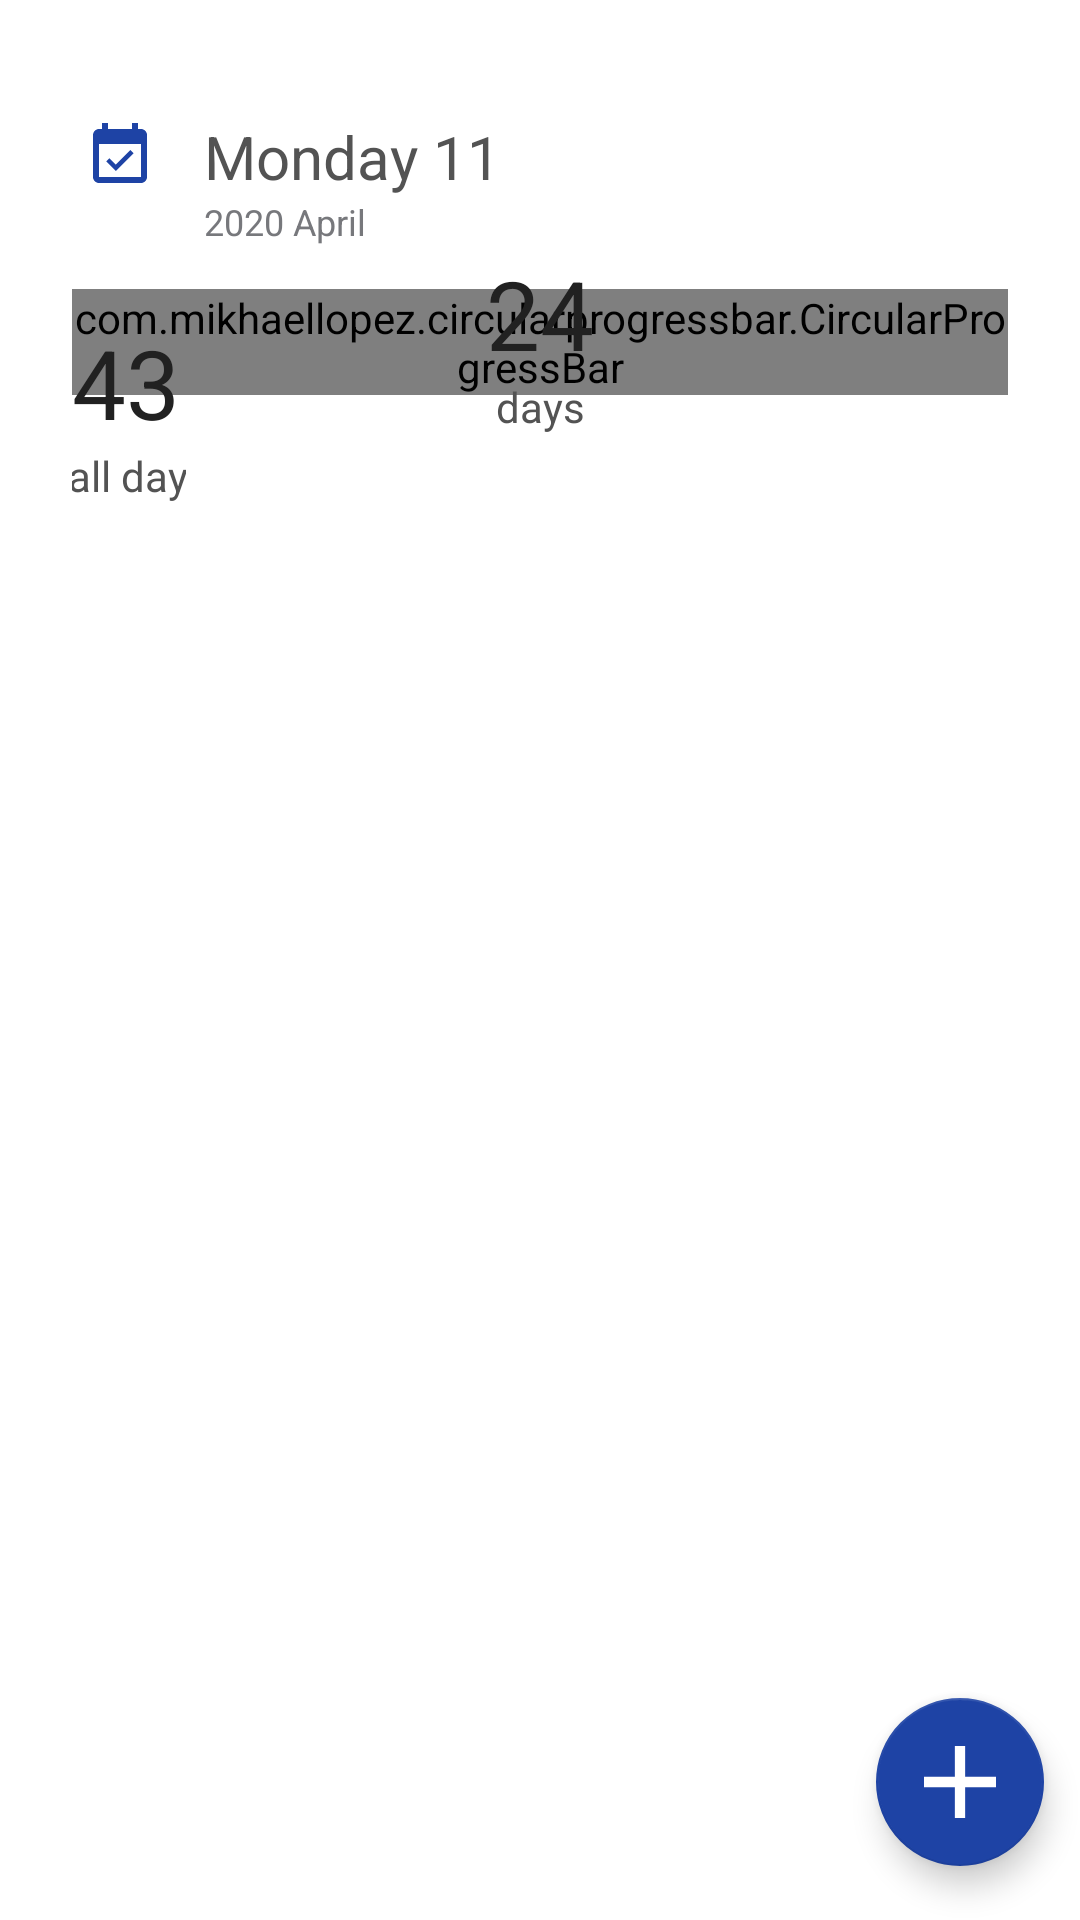

Write the Android layout XML for this screen, with the resource values it uses.
<!-- AndroidManifest.xml: application theme AppTheme -->
<!-- res/layout/fragment_day_off.xml -->
<?xml version="1.0" encoding="utf-8"?>
<androidx.core.widget.NestedScrollView android:id="@+id/trackingRoot"
    android:layout_width="match_parent"
    android:layout_height="match_parent"
    android:fillViewport="true"
    android:background="@drawable/bg_top_corners"
    xmlns:android="http://schemas.android.com/apk/res/android"
    xmlns:app="http://schemas.android.com/apk/res-auto"
    xmlns:tools="http://schemas.android.com/tools">

    <androidx.constraintlayout.widget.ConstraintLayout
        android:id="@+id/whiteBg"
        android:layout_width="match_parent"
        android:layout_height="match_parent"
        app:layout_constraintBottom_toBottomOf="parent"
        app:layout_constraintTop_toBottomOf="@+id/firstText">

        <androidx.constraintlayout.widget.ConstraintLayout
            android:id="@+id/topBlock"
            android:layout_width="match_parent"
            android:layout_height="180dp"
            android:layout_marginStart="@dimen/big_margin"
            android:layout_marginTop="@dimen/big_margin"
            android:layout_marginEnd="@dimen/big_margin"
            android:gravity="center"
            android:orientation="horizontal"
            android:paddingTop="@dimen/average_padding"
            android:paddingBottom="@dimen/average_padding"
            app:layout_constraintEnd_toEndOf="parent"
            app:layout_constraintStart_toStartOf="parent"
            app:layout_constraintTop_toTopOf="parent">

            <ImageView
                android:id="@+id/calendarBtn"
                android:layout_width="wrap_content"
                android:layout_height="0dp"
                android:background="@drawable/ripple_bg_round"
                android:padding="@dimen/small_padding"
                android:src="@drawable/ic_event"
                app:layout_constraintStart_toStartOf="parent"
                app:layout_constraintTop_toTopOf="parent" />

            <TextView
                android:id="@+id/dayText"
                android:layout_width="wrap_content"
                android:layout_height="wrap_content"
                android:layout_marginStart="@dimen/average_margin"
                android:text="Monday 11"
                android:textColor="@color/text_color"
                android:textSize="@dimen/text_title"
                app:layout_constraintBottom_toBottomOf="@+id/calendarBtn"
                app:layout_constraintStart_toEndOf="@+id/calendarBtn"
                app:layout_constraintTop_toTopOf="@+id/calendarBtn" />

            <TextView
                android:id="@+id/yearText"
                android:layout_width="wrap_content"
                android:layout_height="wrap_content"
                android:text="2020 April"
                android:textColor="@color/text_color_light"
                android:textSize="@dimen/text_small"
                app:layout_constraintStart_toStartOf="@+id/dayText"
                app:layout_constraintTop_toBottomOf="@+id/dayText" />


            <com.mikhaellopez.circularprogressbar.CircularProgressBar
                android:id="@+id/circularProgressBar"
                android:layout_width="0dp"
                android:layout_height="wrap_content"
                android:layout_weight="1"
                android:gravity="center"
                app:cpb_background_progressbar_color="@color/red"
                app:cpb_background_progressbar_width="15dp"
                app:cpb_progress="65"
                app:cpb_progressbar_color="@color/green"
                app:cpb_progressbar_width="15dp"
                app:layout_constraintBottom_toBottomOf="parent"
                app:layout_constraintEnd_toEndOf="parent"
                app:layout_constraintTop_toTopOf="parent" />

            <TextView
                android:id="@+id/year"
                android:layout_width="wrap_content"
                android:layout_height="wrap_content"
                android:gravity="center"
                android:text="24"
                android:textColor="@color/text_color_dark"
                android:textSize="@dimen/text_title_large"
                app:layout_constraintBottom_toTopOf="@+id/monthTxt"
                app:layout_constraintEnd_toEndOf="@+id/circularProgressBar"
                app:layout_constraintHorizontal_bias="0.5"
                app:layout_constraintStart_toStartOf="@+id/circularProgressBar"
                app:layout_constraintTop_toBottomOf="@+id/circularProgressBar" />

            <TextView
                android:id="@+id/monthTxt"
                android:layout_width="wrap_content"
                android:layout_height="wrap_content"
                android:gravity="center"
                android:text="days"
                android:textColor="@color/text_color"
                android:textSize="@dimen/text_normal"
                app:layout_constraintBottom_toTopOf="@+id/circularProgressBar"
                app:layout_constraintEnd_toEndOf="@+id/year"
                app:layout_constraintHorizontal_bias="0.5"
                app:layout_constraintStart_toStartOf="@+id/year"
                app:layout_constraintTop_toBottomOf="@+id/year" />

            <TextView
                android:id="@+id/used"
                android:layout_width="wrap_content"
                android:layout_height="wrap_content"
                android:gravity="center"
                android:text="19"
                android:textColor="@color/text_color_dark"
                android:textSize="@dimen/text_title_large"
                app:layout_constraintBottom_toTopOf="@+id/usedTxt"
                app:layout_constraintEnd_toStartOf="@+id/allday"
                app:layout_constraintHorizontal_bias="0.5"
                app:layout_constraintStart_toStartOf="parent"
                app:layout_constraintTop_toBottomOf="@+id/yearText"
                app:layout_constraintVertical_chainStyle="packed" />

            <TextView
                android:id="@+id/usedTxt"
                android:layout_width="wrap_content"
                android:layout_height="wrap_content"
                android:gravity="center"
                android:text="used"
                android:textColor="@color/text_color"
                android:textSize="@dimen/text_normal"
                app:layout_constraintBottom_toBottomOf="parent"
                app:layout_constraintEnd_toEndOf="@+id/used"
                app:layout_constraintHorizontal_bias="0.5"
                app:layout_constraintStart_toStartOf="@+id/used"
                app:layout_constraintTop_toBottomOf="@+id/used" />

            <TextView
                android:id="@+id/allday"
                android:layout_width="wrap_content"
                android:layout_height="wrap_content"
                android:gravity="center"
                android:text="43"
                android:textColor="@color/text_color_dark"
                android:textSize="@dimen/text_title_large"
                app:layout_constraintBottom_toTopOf="@+id/alldayTxt"
                app:layout_constraintEnd_toStartOf="@+id/circularProgressBar"
                app:layout_constraintHorizontal_bias="0.5"
                app:layout_constraintStart_toEndOf="@+id/used"
                app:layout_constraintTop_toBottomOf="@+id/yearText"
                app:layout_constraintVertical_chainStyle="packed" />

            <TextView
                android:id="@+id/alldayTxt"
                android:layout_width="wrap_content"
                android:layout_height="wrap_content"
                android:gravity="center"
                android:text="all day"
                android:textColor="@color/text_color"
                android:textSize="@dimen/text_normal"
                app:layout_constraintBottom_toBottomOf="parent"
                app:layout_constraintEnd_toEndOf="@+id/allday"
                app:layout_constraintHorizontal_bias="0.5"
                app:layout_constraintStart_toStartOf="@+id/allday"
                app:layout_constraintTop_toBottomOf="@+id/allday" />


        </androidx.constraintlayout.widget.ConstraintLayout>

        <androidx.recyclerview.widget.RecyclerView
            android:id="@+id/dayOffRecycler"
            android:layout_width="0dp"
            android:layout_height="0dp"
            android:layout_marginTop="@dimen/average_margin"
            android:overScrollMode="never"
            app:layoutManager="androidx.recyclerview.widget.LinearLayoutManager"
            app:layout_constraintBottom_toBottomOf="parent"
            app:layout_constraintEnd_toEndOf="parent"
            app:layout_constraintStart_toStartOf="@+id/topBlock"
            app:layout_constraintTop_toBottomOf="@+id/topBlock"
            tools:itemCount="5"
            tools:listitem="@layout/item_day_off" />

        <com.google.android.material.floatingactionbutton.FloatingActionButton
            android:id="@+id/finishWorkBtn"
            android:layout_width="wrap_content"
            android:layout_height="wrap_content"
            app:backgroundTint="@color/colorPrimary"
            app:layout_constraintBottom_toBottomOf="parent"
            app:layout_constraintEnd_toEndOf="parent"
            app:srcCompat="@drawable/ic_add_blue"
            app:tint="@color/white"
            app:useCompatPadding="true" />

    </androidx.constraintlayout.widget.ConstraintLayout>

</androidx.core.widget.NestedScrollView>
<!-- res/layout/item_day_off.xml (included above) -->
<?xml version="1.0" encoding="utf-8"?>
<androidx.constraintlayout.widget.ConstraintLayout xmlns:android="http://schemas.android.com/apk/res/android"
    xmlns:app="http://schemas.android.com/apk/res-auto"
    android:id="@+id/constraintLayout"
    android:layout_width="match_parent"
    android:layout_height="wrap_content"
    android:minHeight="50dp"
    android:orientation="horizontal"
    app:layout_constraintEnd_toEndOf="@+id/tracksRecycler"
    app:layout_constraintStart_toStartOf="@+id/tracksRecycler"
    app:layout_constraintTop_toBottomOf="@+id/tracksRecycler">

    <androidx.constraintlayout.widget.Guideline
        android:id="@+id/guideline3"
        android:layout_width="wrap_content"
        android:layout_height="wrap_content"
        android:orientation="vertical"
        app:layout_constraintGuide_begin="100dp" />

    <TextView
        android:id="@+id/dateRange"
        android:layout_width="0dp"
        android:layout_height="match_parent"
        android:layout_marginEnd="@dimen/average_margin"
        android:text="02.03 - 04.03"
        android:textColor="@color/text_color"
        app:layout_constraintBottom_toBottomOf="parent"
        app:layout_constraintEnd_toStartOf="@+id/guideline3"
        app:layout_constraintStart_toStartOf="parent"
        app:layout_constraintTop_toTopOf="parent" />

    <org.angmarch.views.NiceSpinner
        android:id="@+id/spinner"
        android:layout_width="100dp"
        android:layout_height="wrap_content"
        android:layout_gravity="start"
        android:maxLines="1"
        app:layout_constraintBottom_toBottomOf="parent"
        app:layout_constraintStart_toStartOf="@+id/guideline3"
        app:layout_constraintTop_toTopOf="parent" />

    <TextView
        android:id="@+id/description"
        android:layout_width="0dp"
        android:layout_height="wrap_content"
        android:layout_marginStart="@dimen/average_margin"
        android:layout_marginEnd="@dimen/average_margin"
        android:text="Personal reasons"
        app:layout_constraintBottom_toTopOf="@+id/expect"
        app:layout_constraintEnd_toEndOf="parent"
        app:layout_constraintHorizontal_bias="0.5"
        app:layout_constraintStart_toEndOf="@+id/spinner"
        app:layout_constraintTop_toTopOf="parent"
        app:layout_constraintVertical_chainStyle="packed" />

    <TextView
        android:id="@+id/expect"
        android:layout_width="wrap_content"
        android:layout_height="wrap_content"
        android:text="(Expect)"
        android:textColor="@color/gold"
        android:textSize="@dimen/text_smallest"
        app:layout_constraintBottom_toBottomOf="parent"
        app:layout_constraintStart_toStartOf="@+id/description"
        app:layout_constraintTop_toBottomOf="@+id/description" />

    <ImageView
        android:id="@+id/divider"
        android:layout_width="0dp"
        android:layout_height="1dp"
        android:layout_marginTop="@dimen/small_margin"
        android:src="@color/divider_color"
        app:layout_constraintEnd_toEndOf="parent"
        app:layout_constraintStart_toStartOf="@+id/guideline3"
        app:layout_constraintTop_toBottomOf="@+id/spinner" />

</androidx.constraintlayout.widget.ConstraintLayout>
<!-- resources referenced by this layout -->
<resources>
  <color name="colorPrimary">#1E43A5</color>
  <color name="divider_color">#B3B3B3</color>
  <color name="gold">#FBBC04</color>
  <color name="green">#4AA349</color>
  <color name="red">#F44336</color>
  <color name="text_color">#535353</color>
  <color name="text_color_dark">#212121</color>
  <color name="text_color_light">#77787C</color>
  <color name="white">#FFFFFF</color>
  <dimen name="average_margin">12dp</dimen>
  <dimen name="average_padding">12dp</dimen>
  <dimen name="big_margin">24dp</dimen>
  <dimen name="small_margin">4dp</dimen>
  <dimen name="small_padding">4dp</dimen>
  <dimen name="text_normal">14sp</dimen>
  <dimen name="text_small">12sp</dimen>
  <dimen name="text_smallest">10sp</dimen>
  <dimen name="text_title">20sp</dimen>
  <dimen name="text_title_large">32sp</dimen>
  <!-- drawable bg_top_corners (drawable) -->
  <?xml version="1.0" encoding="utf-8"?>
  <shape android:shape="rectangle" xmlns:android="http://schemas.android.com/apk/res/android">
      <solid
          android:color="@color/white"/>
      <corners
          android:topRightRadius="@dimen/corner_radius"
          android:topLeftRadius="@dimen/corner_radius"/>
  </shape>
  <!-- drawable ic_add_blue (drawable) -->
  <vector xmlns:android="http://schemas.android.com/apk/res/android"
      android:width="21dp"
      android:height="21dp"
      android:viewportWidth="21"
      android:viewportHeight="21">
    <path
        android:pathData="M9,0h3v21h-3z"
        android:fillColor="#2348AB"/>
    <path
        android:pathData="M21,9l-0,3l-21,0l-0,-3z"
        android:fillColor="#2348AB"/>
  </vector>
  <!-- drawable ic_event (drawable) -->
  <vector xmlns:android="http://schemas.android.com/apk/res/android"
      android:width="24dp"
      android:height="24dp"
      android:viewportWidth="24"
      android:viewportHeight="24">
    <path
        android:pathData="M16.53,11.06L15.47,10L10.59,14.88L8.47,12.76L7.41,13.82L10.59,17L16.53,11.06ZM19,3H18V1H16V3H8V1H6V3H5C3.89,3 3.01,3.9 3.01,5L3,19C3,20.1 3.89,21 5,21H19C20.1,21 21,20.1 21,19V5C21,3.9 20.1,3 19,3ZM19,19H5V8H19V19Z"
        android:fillColor="#1E43A5"/>
  </vector>
  <!-- drawable ripple_bg_round (drawable) -->
  <?xml version="1.0" encoding="utf-8"?>
  <ripple
      android:color="@color/divider_color"
      xmlns:android="http://schemas.android.com/apk/res/android">
      <item android:id="@android:id/mask" >
          <shape android:shape="oval">
              <solid android:color="@color/white"/>
          </shape>
      </item>
  </ripple>
  <style name="AppTheme" parent="Theme.MaterialComponents.Light.NoActionBar">
          <item name="colorPrimary">@color/colorPrimary</item>
          <item name="fontFamily">@font/roboto</item>
          <item name="colorPrimaryDark">@color/colorPrimaryDark</item>
          <item name="colorAccent">@color/colorPrimary</item>
          <item name="android:windowAnimationStyle">@style/ActivityAnimations</item>
      </style>
  <dimen name="corner_radius">15dp</dimen>
  <color name="colorPrimaryDark">#1E43A5</color>
  <style name="ActivityAnimations" parent="@android:style/Animation.Activity">
          <item name="android:activityOpenEnterAnimation">@android:anim/fade_in</item>
          <item name="android:activityOpenExitAnimation">@android:anim/fade_out</item>
          <item name="android:activityCloseEnterAnimation">@android:anim/fade_in</item>
          <item name="android:activityCloseExitAnimation">@android:anim/fade_out</item>
      </style>
</resources>
